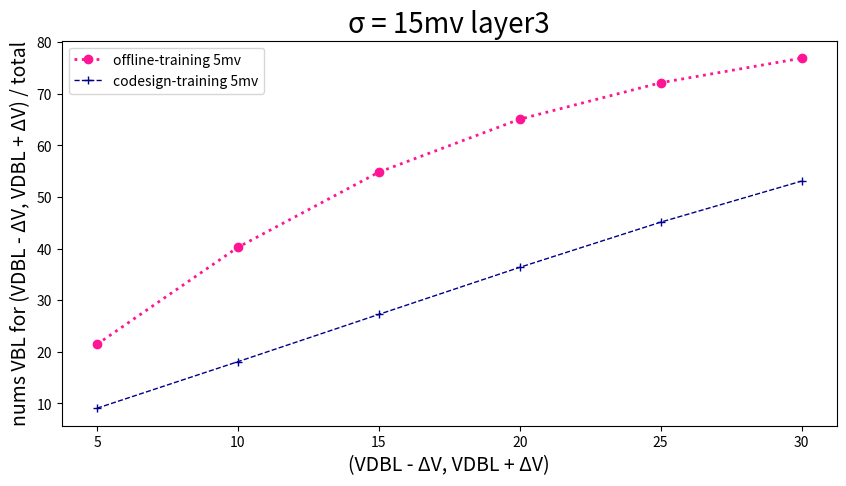

Reproduce this figure in Python.
import pandas as pd
import matplotlib.pyplot as plt

# 读取数据
data = {
    'SA offset mv': [5, 10, 15, 20, 25, 30],
    'Offline-training 5mv': [21.47,
40.26,
54.82,
65.08,
72.15,
76.90],
    'codesign-training 5mv': [9.08,
18.10,
27.26,
36.38,
45.13,
53.09],
}

plt.figure(figsize=(10, 5))  # 设置画布的尺寸
plt.title('σ = 15mv layer3', fontsize=20)  # 标题，并设定字号大小
plt.xlabel(u'(VDBL - ΔV, VDBL + ΔV)', fontsize=14)  # 设置x轴，并设定字号大小
plt.ylabel(u'nums VBL for (VDBL - ΔV, VDBL + ΔV) / total', fontsize=14)  # 设置y轴，并设定字号大小

# color：颜色，linewidth：线宽，linestyle：线条类型，label：图例，marker：数据点的类型
plt.plot(data['SA offset mv'], data['Offline-training 5mv'], color="deeppink", linewidth=2, linestyle=':', label='offline-training 5mv', marker='o')
plt.plot(data['SA offset mv'], data['codesign-training 5mv'], color="darkblue", linewidth=1, linestyle='--', label='codesign-training 5mv', marker='+')


plt.legend(loc=2)  # 图例展示位置，数字代表第几象限
plt.show()  # 显示图像